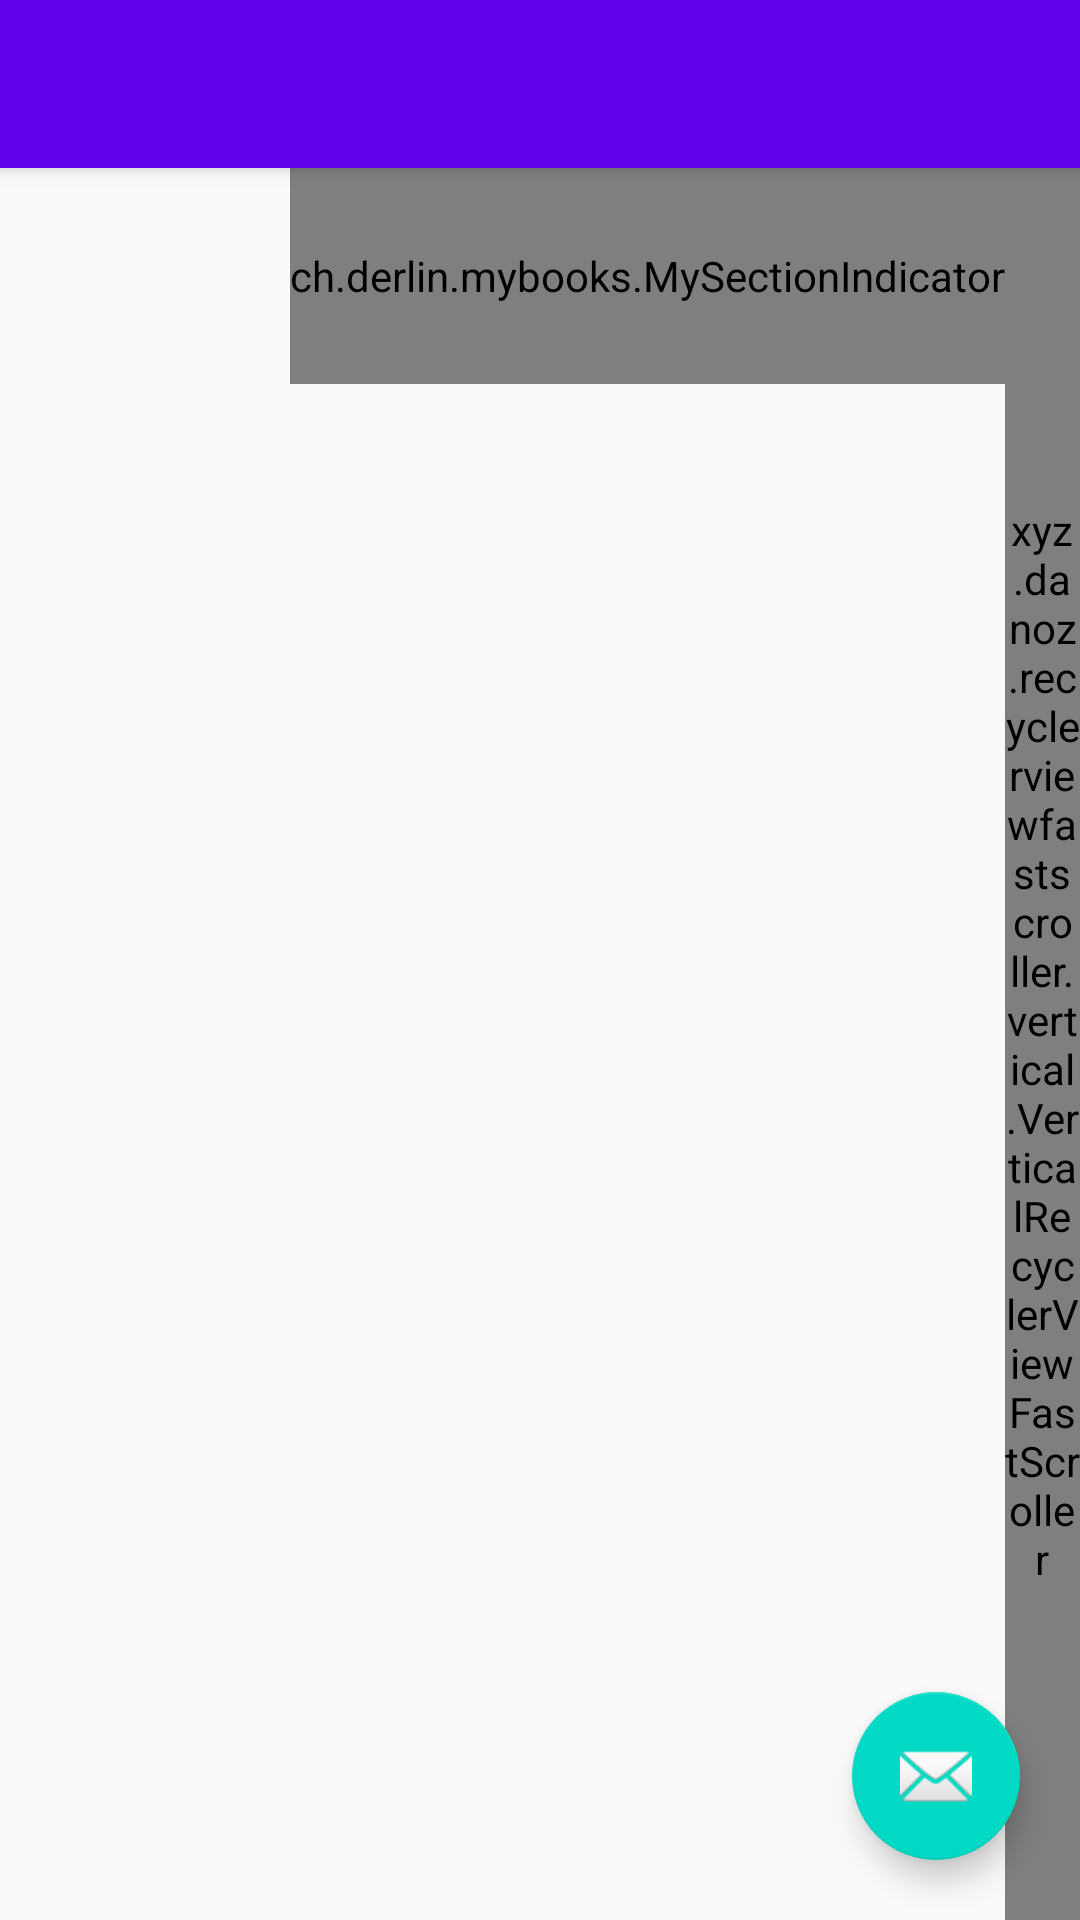

Android layout source for this screen:
<!-- AndroidManifest.xml: application theme AppTheme -->
<!-- res/layout/activity_book_list.xml -->
<?xml version="1.0" encoding="utf-8"?>
<android.support.design.widget.CoordinatorLayout xmlns:android="http://schemas.android.com/apk/res/android"
    xmlns:app="http://schemas.android.com/apk/res-auto" xmlns:tools="http://schemas.android.com/tools"
    android:layout_width="match_parent" android:layout_height="match_parent" android:fitsSystemWindows="true"
    tools:context=".MainActivity">

    <android.support.design.widget.AppBarLayout android:id="@+id/app_bar" android:layout_width="match_parent"
        android:layout_height="wrap_content" android:theme="@style/AppTheme.AppBarOverlay">

        <android.support.v7.widget.Toolbar android:id="@+id/toolbar" android:layout_width="match_parent"
            android:layout_height="?attr/actionBarSize" app:popupTheme="@style/AppTheme.PopupOverlay" />

    </android.support.design.widget.AppBarLayout>

    <FrameLayout android:id="@+id/frameLayout" android:layout_width="match_parent" android:layout_height="match_parent"
        app:layout_behavior="@string/appbar_scrolling_view_behavior">

        <include layout="@layout/book_list" />
    </FrameLayout>

    <android.support.design.widget.FloatingActionButton android:id="@+id/fab" android:layout_width="wrap_content"
        android:layout_height="wrap_content" android:layout_gravity="bottom|end"
        android:layout_margin="@dimen/fab_margin" android:src="@android:drawable/ic_dialog_email" />


</android.support.design.widget.CoordinatorLayout>
<!-- res/layout/book_list.xml (included above) -->
<?xml version="1.0" encoding="utf-8"?>
<RelativeLayout
    xmlns:android="http://schemas.android.com/apk/res/android"
    xmlns:recyclerviewfastscroller="http://schemas.android.com/apk/res-auto"
    android:layout_width="match_parent"
    android:layout_height="match_parent">

    <android.support.v7.widget.RecyclerView
        android:id="@+id/book_list"
        android:name="ch.example.mybooks.BookListFragment"
        xmlns:android="http://schemas.android.com/apk/res/android"
        xmlns:app="http://schemas.android.com/apk/res-auto"
        xmlns:tools="http://schemas.android.com/tools"
        android:layout_width="match_parent"
        android:layout_height="match_parent"
        android:layout_marginLeft="16dp"
        android:layout_marginRight="16dp"
        app:layoutManager="LinearLayoutManager"
        tools:context=".views.BookListActivity"
        tools:listitem="@layout/book_list_content" />

    <xyz.danoz.recyclerviewfastscroller.vertical.VerticalRecyclerViewFastScroller
        android:id="@+id/fast_scroller"
        android:layout_width="25sp"
        android:layout_height="match_parent"
        android:layout_alignParentEnd="true" />

    <ch.example.mybooks.MySectionIndicator
        android:id="@+id/fast_scroller_section_title_indicator"
        android:layout_width="wrap_content"
        android:layout_height="72dp"
        android:layout_toLeftOf="@id/fast_scroller"
        android:layout_toStartOf="@id/fast_scroller"


        recyclerviewfastscroller:rfs_backgroundColor="@android:color/black"
        recyclerviewfastscroller:rfs_textColor="@android:color/white"
        />

</RelativeLayout>
<!-- res/layout/book_list_content.xml (included above) -->
<?xml version="1.0" encoding="utf-8"?>
<LinearLayout xmlns:android="http://schemas.android.com/apk/res/android" android:layout_width="wrap_content"
    android:layout_height="wrap_content" android:orientation="horizontal">

    <TextView android:id="@+id/id" android:layout_width="wrap_content" android:layout_height="wrap_content"
        android:layout_margin="@dimen/text_margin" android:textAppearance="?attr/textAppearanceListItem" />

    <TextView android:id="@+id/content" android:layout_width="wrap_content" android:layout_height="wrap_content"
        android:layout_margin="@dimen/text_margin" android:textAppearance="?attr/textAppearanceListItem" />
</LinearLayout>
<!-- resources referenced by this layout -->
<resources>
  <dimen name="fab_margin">20dp</dimen>
  <dimen name="text_margin">16dp</dimen>
  <style name="AppTheme.AppBarOverlay" parent="ThemeOverlay.AppCompat.Dark.ActionBar" />
  <style name="AppTheme.PopupOverlay" parent="ThemeOverlay.AppCompat.Light" />
  <style name="AppTheme" parent="Theme.AppCompat.Light.DarkActionBar">
          
          <item name="colorPrimary">@color/colorPrimary</item>
          <item name="colorPrimaryDark">@color/colorPrimaryDark</item>
          <item name="colorAccent">@color/colorAccent</item>
      </style>
  <!-- not gathered from this repository: default colours our renderer supplied (Android Studio template values) -->
  <color name="colorPrimary">#FF6200EE</color>
  <color name="colorPrimaryDark">#FF3700B3</color>
  <color name="colorAccent">#FF03DAC5</color>
</resources>
